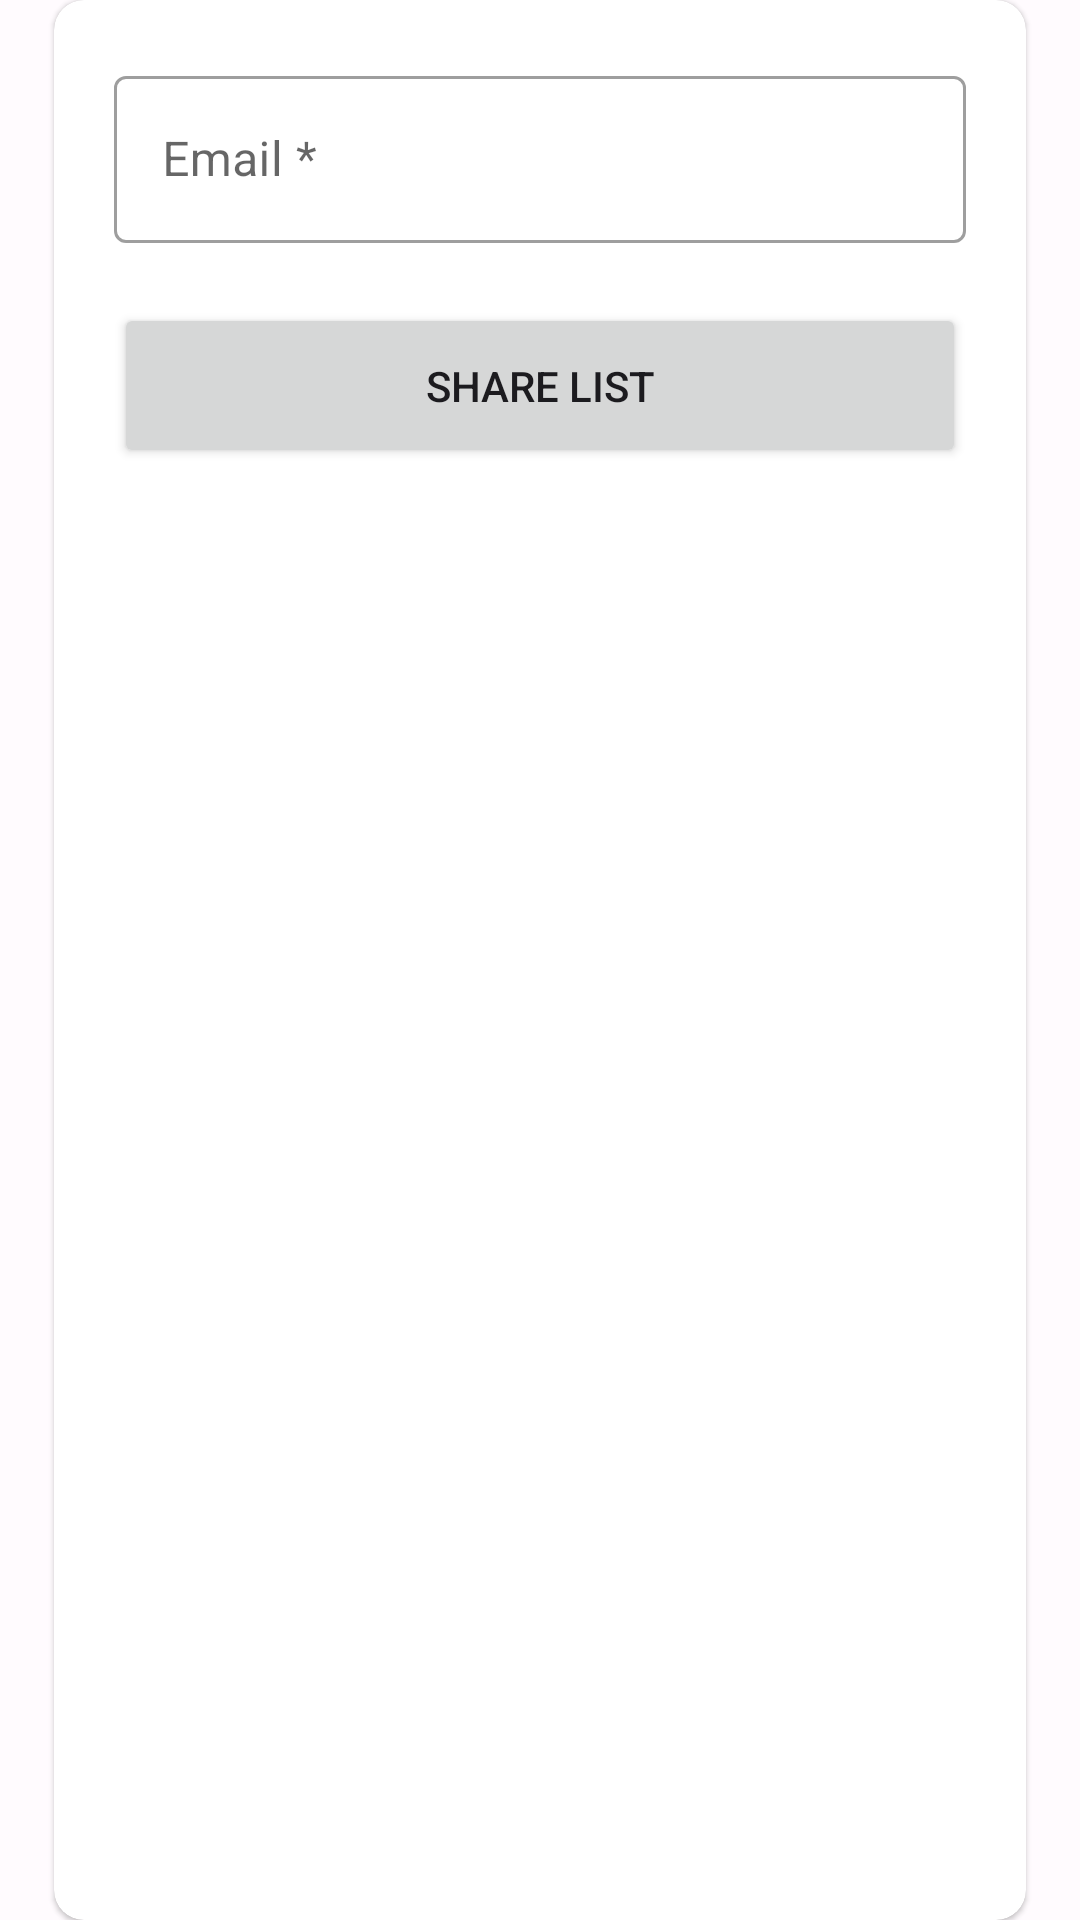

Here is an Android app screen rendered from its layout file. Give the layout XML and the strings, colors and styles it references.
<!-- AndroidManifest.xml: application theme Theme.POMSKP -->
<!-- res/layout/share_list_fragment.xml -->
<?xml version="1.0" encoding="utf-8"?>
<androidx.constraintlayout.widget.ConstraintLayout xmlns:android="http://schemas.android.com/apk/res/android"
    xmlns:app="http://schemas.android.com/apk/res-auto"
    xmlns:tools="http://schemas.android.com/tools"
    android:layout_width="match_parent"
    android:layout_height="wrap_content"
    android:background="@android:color/transparent"
    tools:context=".ui.lists.ShareListFragment">

    <androidx.constraintlayout.widget.Guideline
        android:id="@+id/leftGuideline"
        android:layout_width="wrap_content"
        android:layout_height="wrap_content"
        android:orientation="vertical"
        app:layout_constraintGuide_percent="0.05" />

    <androidx.constraintlayout.widget.Guideline
        android:id="@+id/rightGuideline"
        android:layout_width="wrap_content"
        android:layout_height="wrap_content"
        android:orientation="vertical"
        app:layout_constraintGuide_percent="0.95" />

    <com.google.android.material.card.MaterialCardView
        android:layout_width="0dp"
        android:layout_height="match_parent"
        android:padding="@dimen/standard_margin"
        app:cardCornerRadius="10dp"
        app:layout_constraintBottom_toBottomOf="parent"
        app:layout_constraintLeft_toLeftOf="@+id/leftGuideline"
        app:layout_constraintRight_toRightOf="@+id/rightGuideline"
        app:layout_constraintTop_toTopOf="parent">

        <LinearLayout
            android:layout_width="match_parent"
            android:layout_height="match_parent"
            android:layout_margin="@dimen/standard_margin"
            android:orientation="vertical">

            <com.google.android.material.textfield.TextInputLayout
                android:id="@+id/textEmail"
                style="@style/Widget.MaterialComponents.TextInputLayout.OutlinedBox"
                android:layout_width="match_parent"
                android:layout_height="wrap_content"
                android:hint="@string/email_mandatory">

                <com.google.android.material.textfield.TextInputEditText
                    android:layout_width="match_parent"
                    android:layout_height="wrap_content"
                    android:inputType="textEmailAddress"
                    android:maxLength="50" />
            </com.google.android.material.textfield.TextInputLayout>

            <Button
                android:id="@+id/btnShareList"
                android:layout_width="match_parent"
                android:layout_height="55dp"
                android:text="@string/share_list"
                android:layout_marginTop="@dimen/standard_margin"
                app:cardCornerRadius="25dp" />

        </LinearLayout>
    </com.google.android.material.card.MaterialCardView>
</androidx.constraintlayout.widget.ConstraintLayout>
<!-- resources referenced by this layout -->
<resources>
  <dimen name="standard_margin">20dp</dimen>
  <string name="email_mandatory">Email *</string>
  <string name="share_list">Share list</string>
  <style name="Theme.POMSKP" parent="Theme.MaterialComponents.DayNight.DarkActionBar">
          
          <item name="colorPrimary">@color/primary</item>
          <item name="colorPrimaryVariant">@color/primaryLight</item>
          <item name="colorOnPrimary">@color/white</item>
          
          <item name="colorSecondary">@color/secondary</item>
          <item name="colorSecondaryVariant">@color/secondaryLight</item>
          <item name="colorOnSecondary">@color/white</item>
          
          <item name="android:statusBarColor" tools:targetApi="l">?attr/colorPrimary</item>
          
          <item name="android:windowBackground">@color/lightBackground</item>
          <item name="android:textColor">@color/onLightBackground</item>
          <item name="colorOnBackground">@color/onLightBackground</item>
      </style>
  <color name="primary">#673ab7</color>
  <color name="primaryLight">#9a67ea</color>
  <color name="white">#FFFFFFFF</color>
  <color name="secondary">#ff6f00</color>
  <color name="secondaryLight">#ffa040</color>
  <color name="lightBackground">#FFFBFE</color>
  <color name="onLightBackground">#1C1B1F</color>
</resources>
